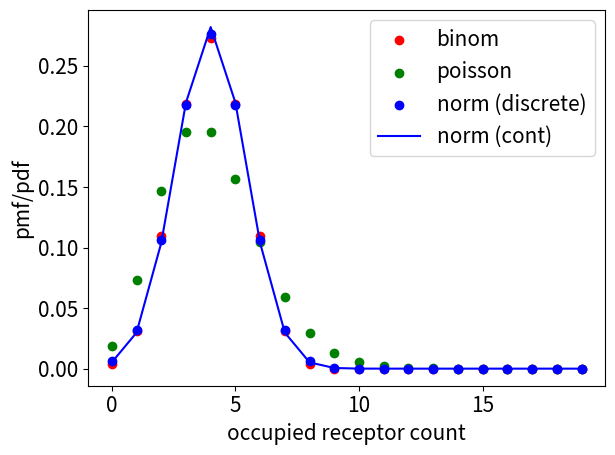

Write the Python code that produced this figure.
import numpy as np
import matplotlib.pyplot as plt
import scipy.stats as st

# sets font for figure text
plt.rcParams.update({'font.size': 15})

x = np.arange(20)
poisson_vals = st.poisson.pmf(x,4)
binom_vals = st.binom.pmf(x,8,.5)

norm_vals_cont = st.norm.pdf(x,4,scale=np.sqrt(2))
norm_vals_low = st.norm.cdf(x-0.5,4,scale=np.sqrt(2))
norm_vals_high = st.norm.cdf(x+0.5,4,scale=np.sqrt(2))
norm_vals_des = norm_vals_high-norm_vals_low
print(norm_vals_des)
print(binom_vals)
print(poisson_vals)

#print(np.sum((x-4)**2*poisson_vals))
#print(np.sum((x-4)**2*binom_vals))
#print(norm_vals)
#print(poisson_vals)
plt.scatter(x,binom_vals,label = "binom",color = 'r')
plt.scatter(x,poisson_vals,label = "poisson", color = 'g')
plt.scatter(x,norm_vals_des,label = "norm (discrete)",color='b')
plt.plot(x,norm_vals_cont,label = "norm (cont)",color='b')
plt.ylabel("pmf/pdf")
plt.xlabel("occupied receptor count")
plt.legend()
plt.tight_layout()
plt.show()